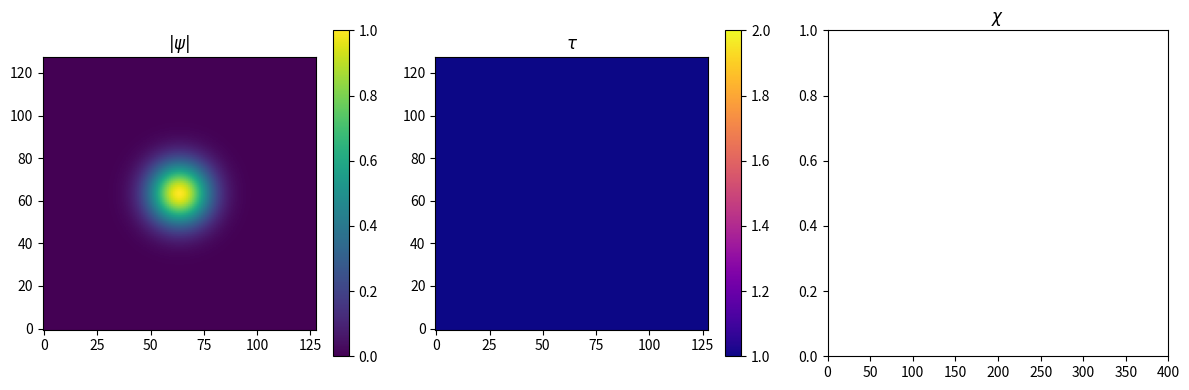

The matplotlib source for this figure: (Note: this script raises an exception after producing the figure.)
import numpy as np
import matplotlib.pyplot as plt
from matplotlib.animation import FuncAnimation, FFMpegWriter
import os


def run_simulation(grid_size=128, timesteps=400, save_interval=50,
                   alpha=0.01, beta=0.05, collapse_threshold=2.0,
                   intensity_threshold=0.1):
    """Run a simple 2D laser filamentation simulation."""
    x = np.linspace(-1, 1, grid_size)
    y = np.linspace(-1, 1, grid_size)
    X, Y = np.meshgrid(x, y)

    # Initial coherent Gaussian beam
    psi = np.exp(-(X**2 + Y**2) * 20).astype(np.complex128)
    tau = np.ones((grid_size, grid_size))
    chi_history = []

    os.makedirs("frames", exist_ok=True)

    fig, axes = plt.subplots(1, 3, figsize=(12, 4))
    im0 = axes[0].imshow(np.abs(psi), origin="lower", cmap="viridis", vmin=0, vmax=1)
    axes[0].set_title(r"$|\psi|$")
    fig.colorbar(im0, ax=axes[0])

    im1 = axes[1].imshow(tau, origin="lower", cmap="plasma", vmin=1, vmax=collapse_threshold)
    axes[1].set_title(r"$\tau$")
    fig.colorbar(im1, ax=axes[1])

    line, = axes[2].plot([], [])
    axes[2].set_xlim(0, timesteps)
    axes[2].set_ylim(0, 1)
    axes[2].set_title(r"$\chi$")

    def update(t):
        nonlocal psi, tau
        # Propagate beam by shifting right
        psi = np.roll(psi, 1, axis=1)

        intensity = np.abs(psi) ** 2
        tau += alpha * intensity
        tau += beta * (intensity > intensity_threshold) * intensity**2

        # Collapse if refractive index becomes too high
        if np.any(tau > collapse_threshold):
            psi = (
                np.random.rand(grid_size, grid_size) + 1j * np.random.rand(grid_size, grid_size)
            ) * 0.1
            tau[:] = 1.0
            chi = 0.0
        else:
            chi = np.abs(np.mean(psi)) / (np.mean(np.abs(psi)) + 1e-8)
        chi_history.append(chi)

        psi *= 0.999  # gradual decoherence

        im0.set_data(np.abs(psi))
        im1.set_data(tau)
        line.set_data(range(len(chi_history)), chi_history)
        return im0, im1, line

    ani = FuncAnimation(fig, update, frames=timesteps, interval=50, blit=False, repeat=False)
    plt.tight_layout()
    writer = FFMpegWriter(fps=20)
    ani.save("filamentation.mp4", writer=writer)
    plt.close(fig)


if __name__ == "__main__":
    run_simulation()
